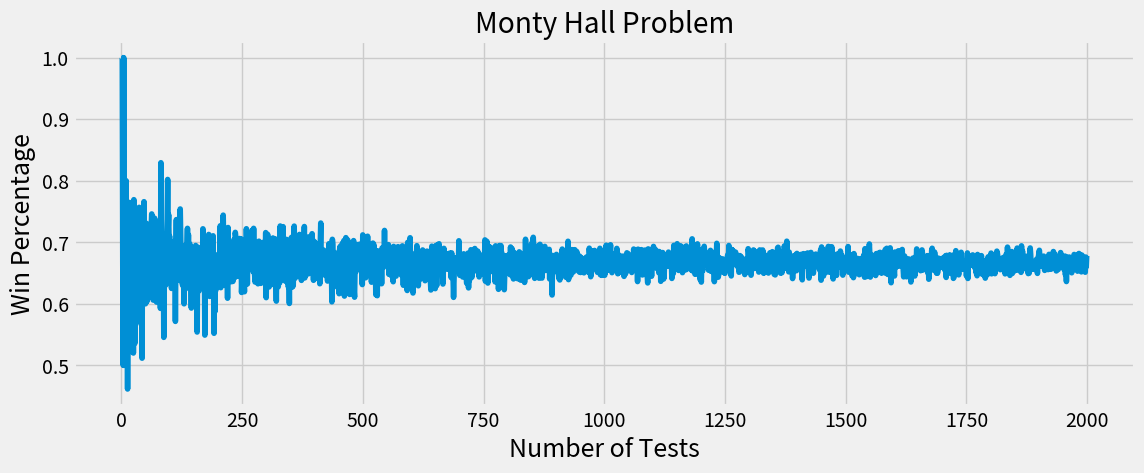

Write the Python code that produced this figure.
import random
import matplotlib.pyplot as plt
plt.style.use('fivethirtyeight')


def get_non_prize_doors(host, num_doors, player_choice):
    l=[0 for i in range(num_doors)]
    nr=0
    while(nr!=num_doors-2):
        i = random.randint(0, num_doors - 1)
        if (i != host and i != player_choice and l[i]!=1):
            l[i]=1
            nr+=1

    return l


def switch(l, num_doors, player_choice):
    for i in range(0,num_doors):
        if (i != player_choice and l[i]==0):
            return i

def monty_hall_game(num_tests):
    win_switch = 0
    win_no_switch = 0
    num_doors = 3

    for i in range(0, num_tests):
        host = random.randint(0, num_doors - 1)
        first_player_choice = random.randint(0, num_doors - 1)
        shown_doors = get_non_prize_doors(host, num_doors, first_player_choice)
        player_choice = switch(shown_doors, num_doors, first_player_choice)

        if player_choice == host :
            win_switch+= 1

        if first_player_choice==host:
            win_no_switch+= 1


    return  win_switch, win_no_switch, num_tests


x = monty_hall_game(200000)
print('Win after switch %: ', x[0]/ x[2])
print('win no switch %: ', x[1]/ x[2])


num_tests = []
win_percentage = []
for i in range(1,2000):
  num_tests.append(i)
  y = monty_hall_game(i)
  win_percentage.append(y[0]/ y[2])


plt.figure(figsize=(12.2,4.5))
plt.plot( num_tests, win_percentage  )
plt.title('Monty Hall Problem')
plt.xlabel('Number of Tests',fontsize=18)
plt.ylabel('Win Percentage',fontsize=18)
plt.show()
